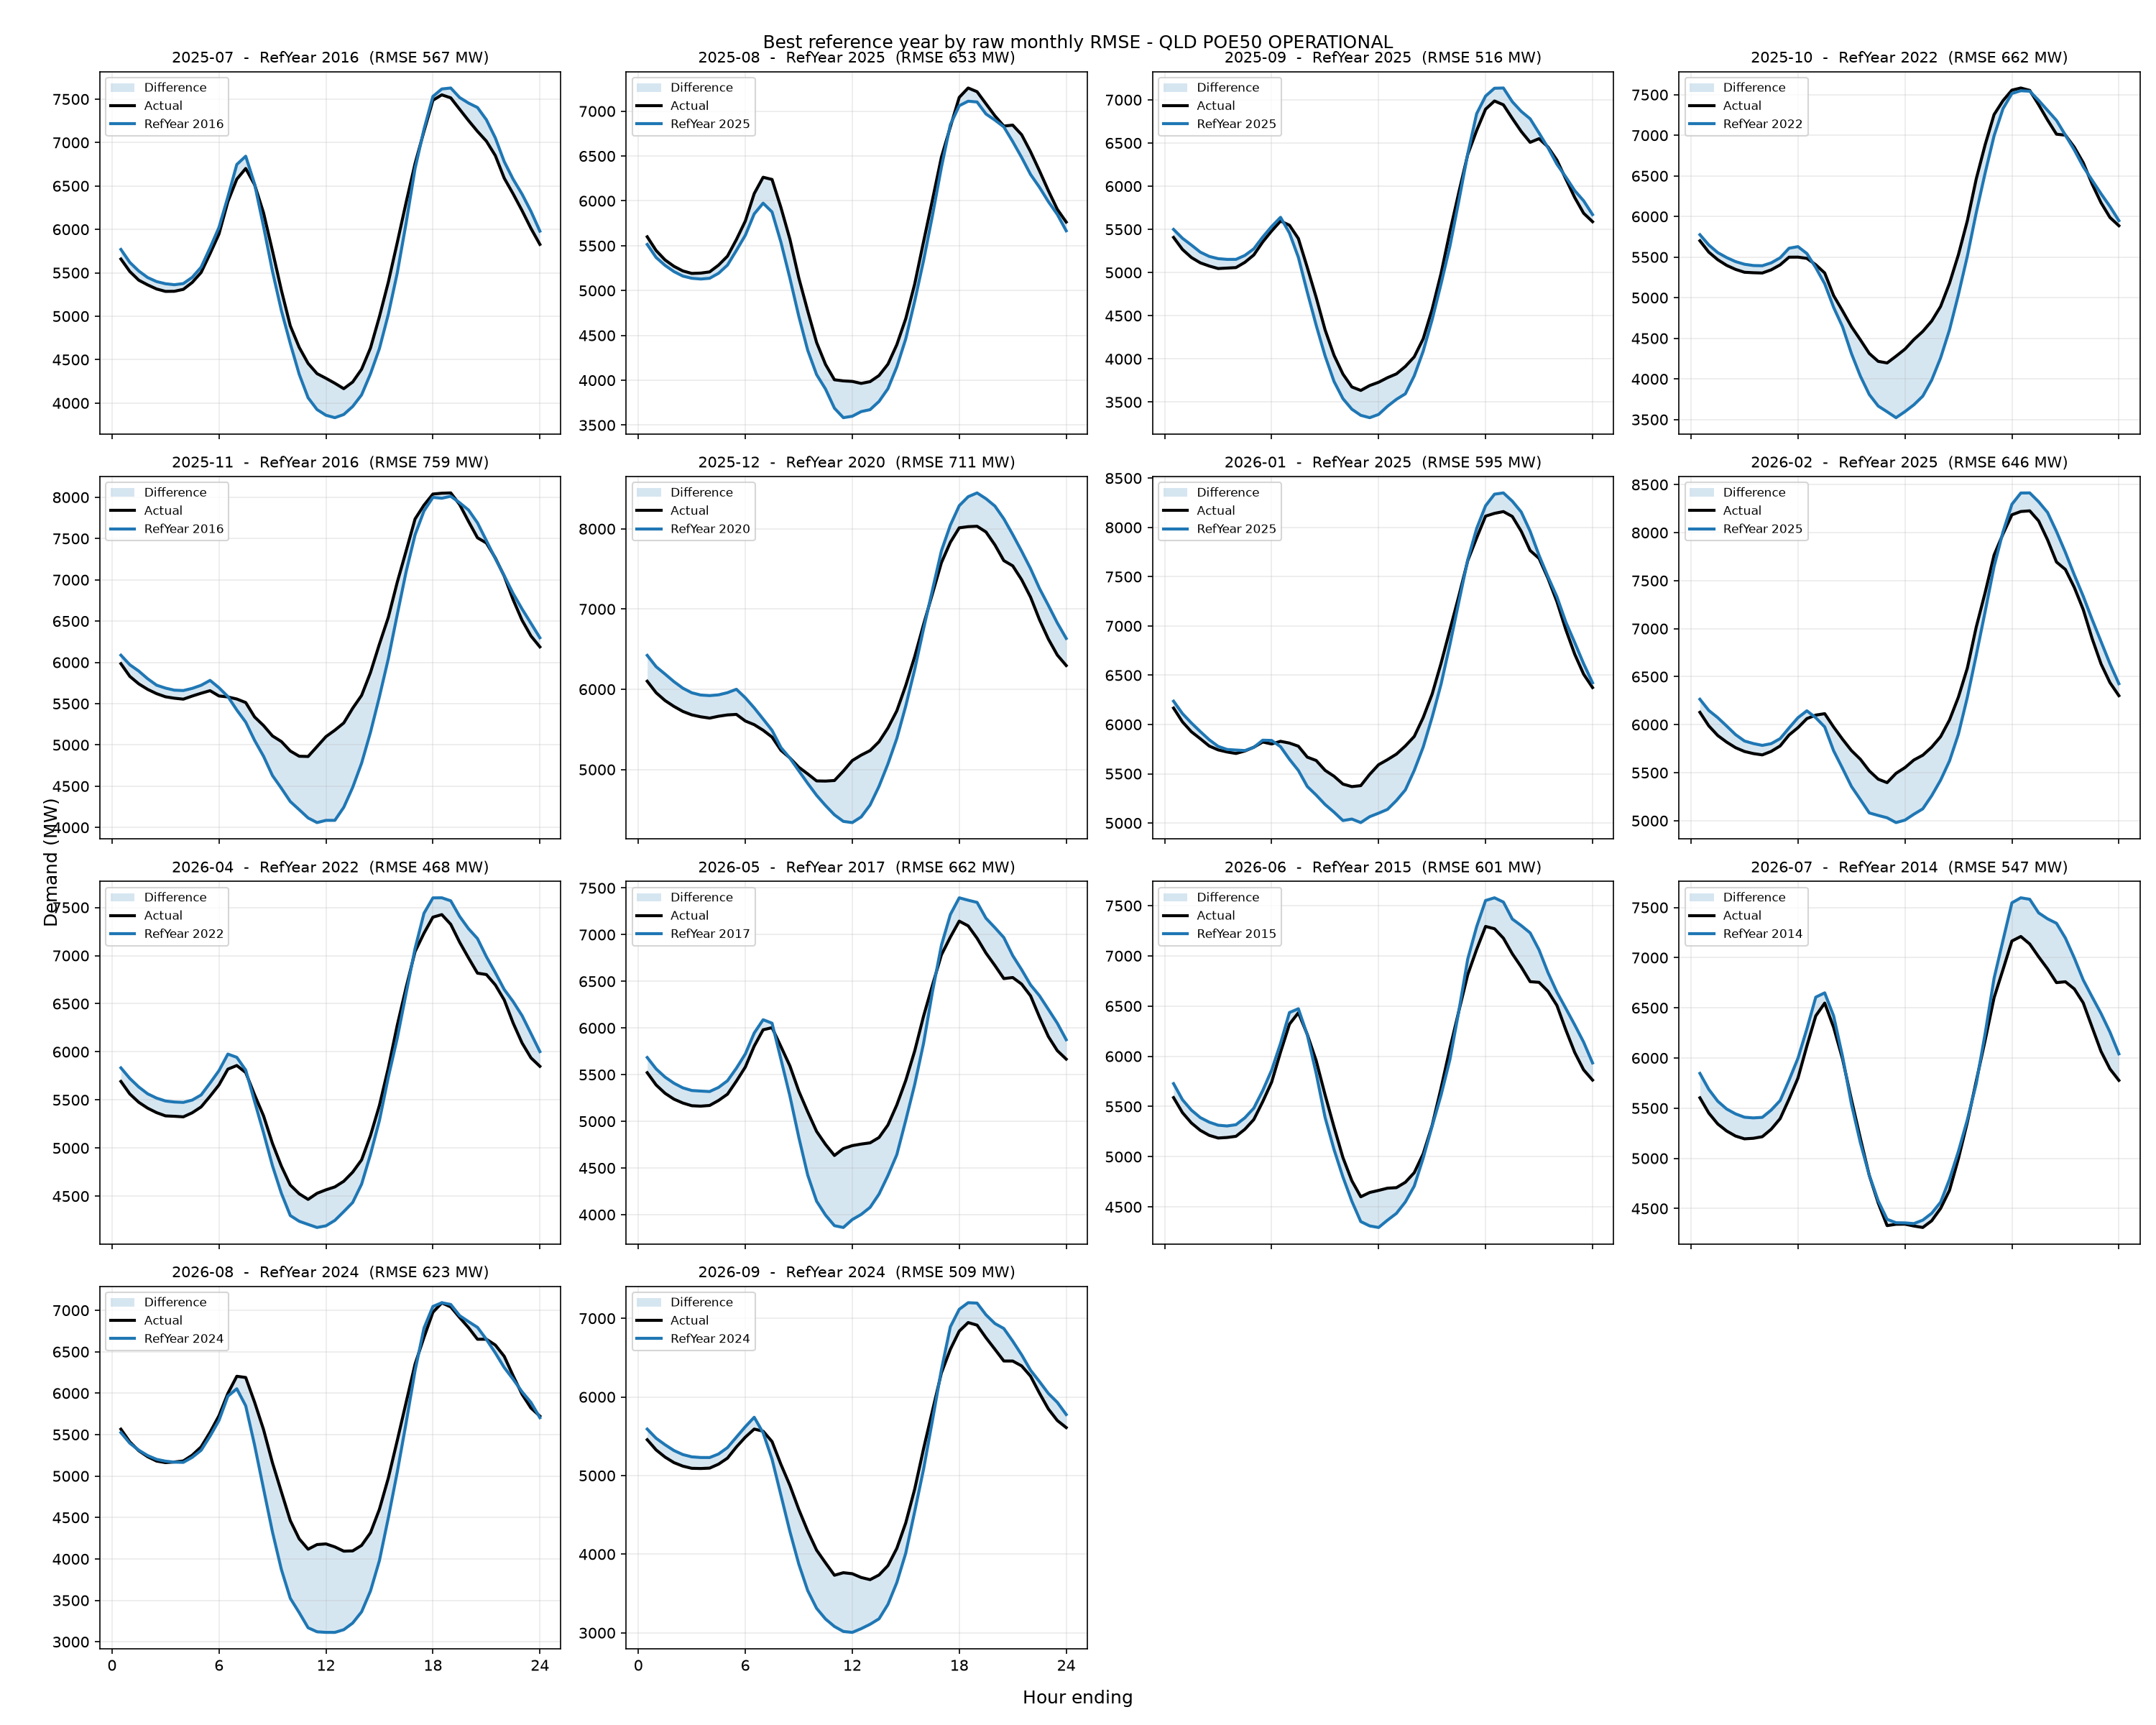

The file beside this chart, header and first rows:
period, reference_year, rmse_mw, mae_mw, energy_error_pct, peak_error_pct, average_error_pct
2025-07, 2016, 566.6, 403, -0.6307, 3.27, -0.6307
2025-08, 2025, 653.2, 421.1, -3.489, -3.385, -3.489
2025-09, 2025, 516, 337.5, -0.7783, 6.112, -0.7783
2025-10, 2022, 661.5, 434.1, -3.039, -12.53, -3.039
2025-11, 2016, 758.5, 515.6, -3.598, -5.565, -3.598
2025-12, 2020, 710.7, 560.2, 1.292, -5.321, 1.292
2026-01, 2025, 594.6, 411.2, -1.446, 4.617, -1.446
2026-02, 2025, 646, 475, -1.147, -10, -1.147
2026-04, 2022, 468.3, 345.1, 0.3338, 1.653, 0.3338
2026-05, 2017, 661.9, 450.2, -1.328, 0.7862, -1.328
2026-06, 2015, 600.7, 418.4, 1.002, 8.09, 1.002
2026-07, 2014, 546.7, 413.7, 3.342, 6.982, 3.342
2026-08, 2024, 623.4, 389.7, -5.485, 1.374, -5.485
2026-09, 2024, 509, 361, -1.906, 6.549, -1.906
